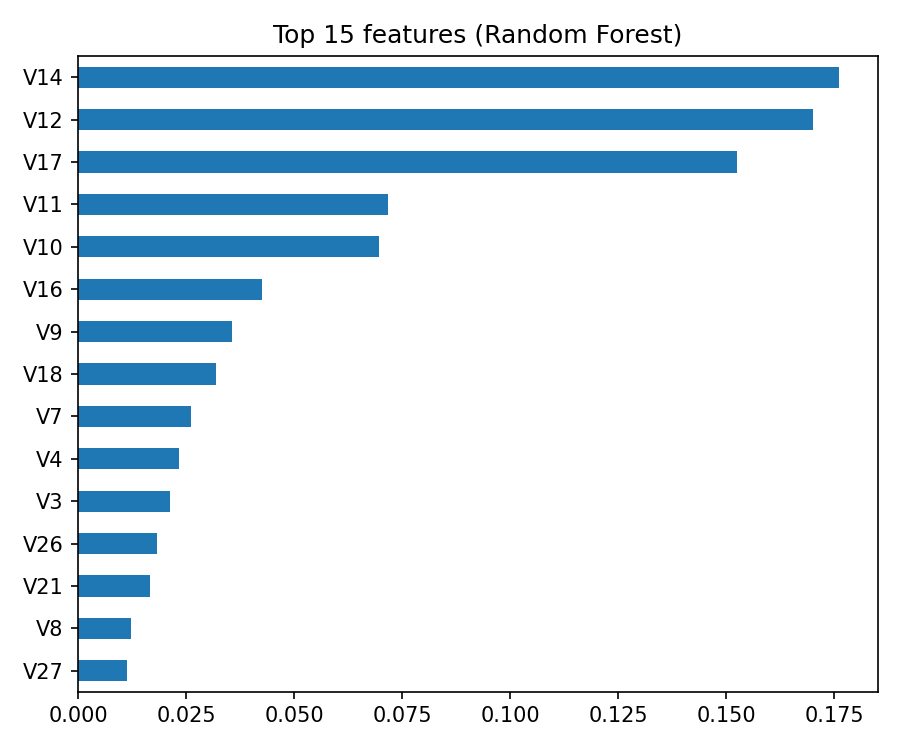

Source data for this figure (header and first rows):
, importance
V14, 0.1762
V12, 0.1701
V17, 0.1525
V11, 0.07165
V10, 0.06959
V16, 0.04252
V9, 0.03556
V18, 0.03204
V7, 0.0262
V4, 0.0234
V3, 0.02136
V26, 0.01839
V21, 0.01669
V8, 0.01238
V27, 0.01127
V28, 0.01035
V6, 0.01011
V5, 0.01004
Time, 0.009958
V2, 0.009582
Amount, 0.008919
V20, 0.008814
V1, 0.008417
V22, 0.008039
V19, 0.007754
V24, 0.00632
V25, 0.006069
V15, 0.005653
V23, 0.00538
V13, 0.004781
